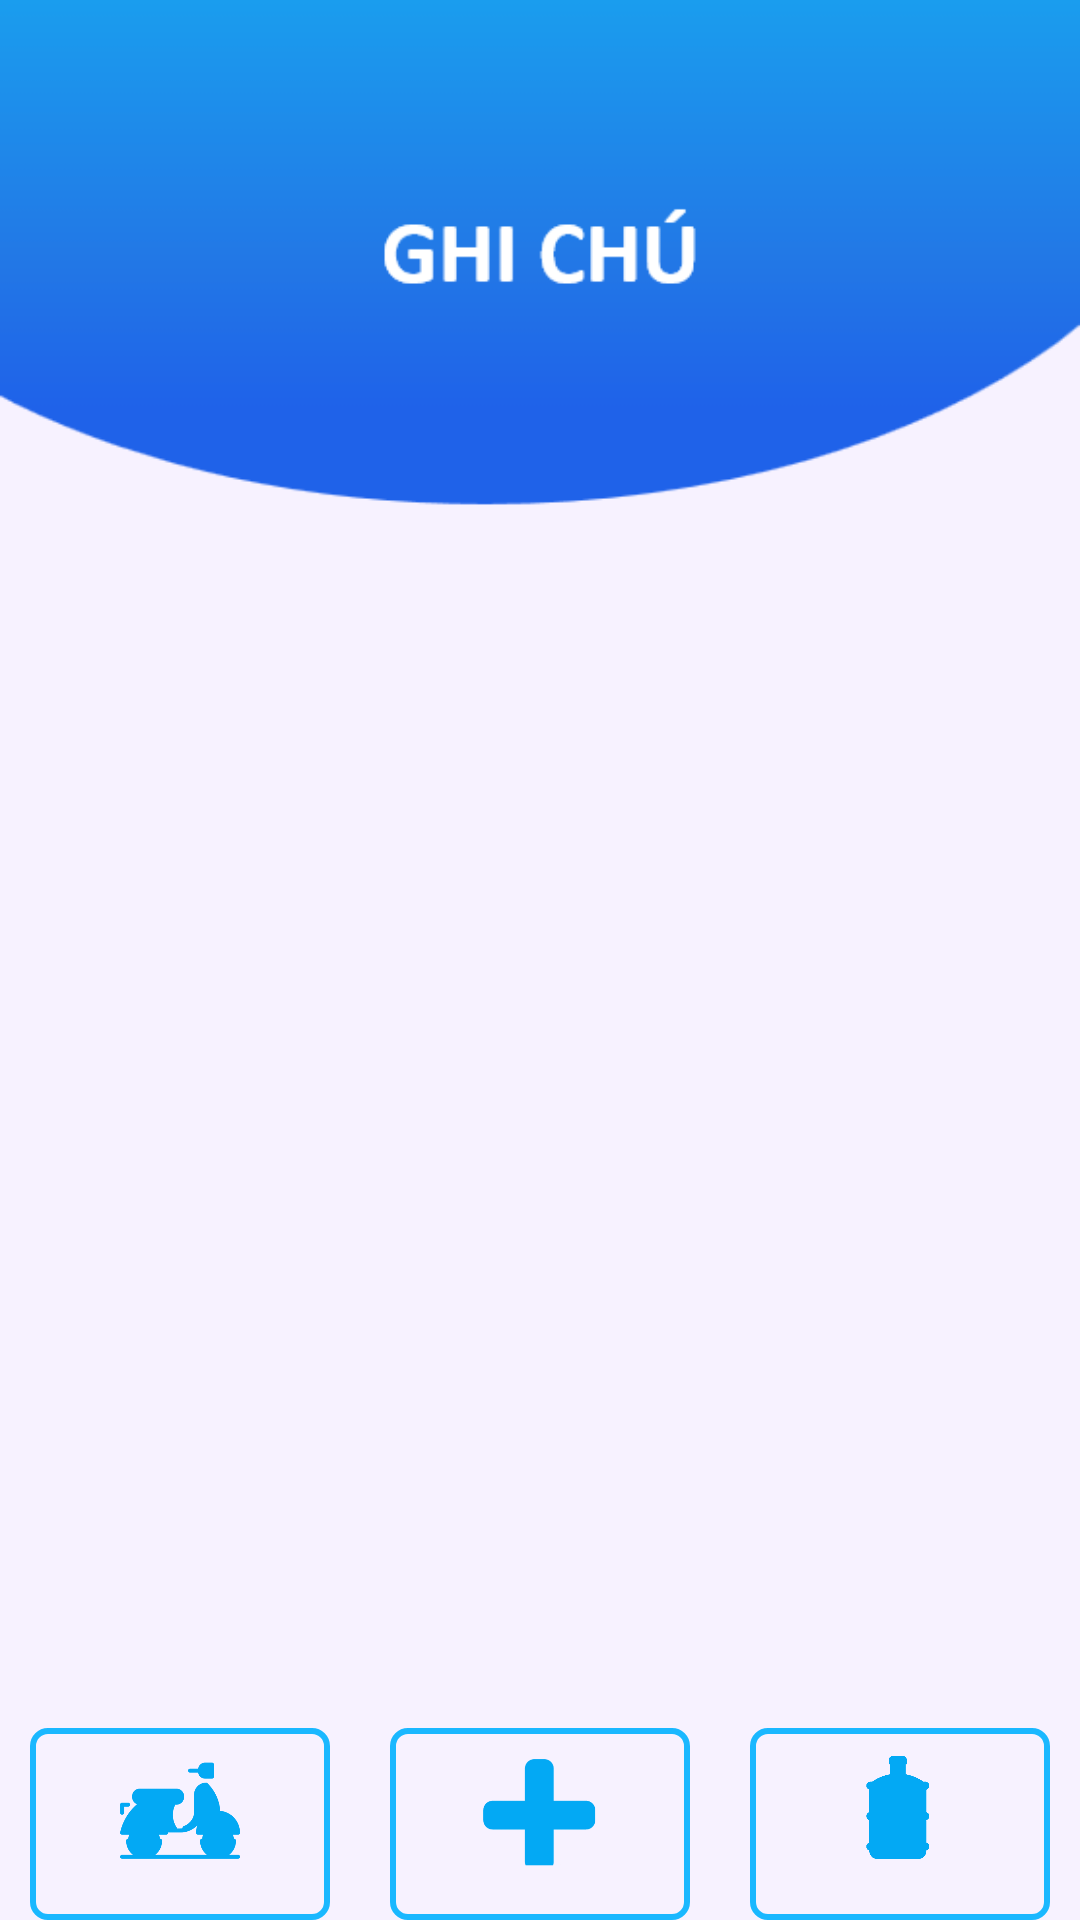

This screen was rendered from an Android layout file. Write that file and the resources it references.
<!-- AndroidManifest.xml: application theme Theme.ProjectFinalTest -->
<!-- res/layout/activity_main.xml -->
<?xml version="1.0" encoding="utf-8"?>
<androidx.constraintlayout.widget.ConstraintLayout xmlns:android="http://schemas.android.com/apk/res/android"
    xmlns:app="http://schemas.android.com/apk/res-auto"
    xmlns:tools="http://schemas.android.com/tools"
    android:layout_width="match_parent"
    android:layout_height="match_parent"
    android:background="@drawable/bgnote"
    tools:context=".MainActivity">

    <com.google.android.material.bottomnavigation.BottomNavigationView
        android:id="@+id/bottomNav"
        android:layout_width="0dp"
        android:layout_height="0dp"
        android:background="@drawable/vien7"
        android:backgroundTint="@color/browser_actions_bg_grey"
        android:foregroundGravity="center"
        app:backgroundTint="#00FFFFFF"
        app:itemBackground="@drawable/vien8"
        app:itemIconSize="40sp"
        app:itemIconTint="#03A9F4"
        app:itemRippleColor="#FF0000"
        app:itemTextColor="#39C2FF"
        app:layout_constraintBottom_toBottomOf="parent"
        app:layout_constraintEnd_toEndOf="parent"
        app:layout_constraintStart_toStartOf="parent"
        app:layout_constraintTop_toTopOf="@+id/guideline2"
        app:menu="@menu/bottom_navigation_main" />

    <androidx.constraintlayout.widget.Guideline
        android:id="@+id/guideline2"
        android:layout_width="wrap_content"
        android:layout_height="wrap_content"
        android:orientation="horizontal"
        app:layout_constraintGuide_percent="0.9" />

    <androidx.constraintlayout.widget.Guideline
        android:id="@+id/guideline88"
        android:layout_width="wrap_content"
        android:layout_height="wrap_content"
        android:orientation="horizontal"
        app:layout_constraintGuide_percent="0.29" />

    <androidx.constraintlayout.widget.Guideline
        android:id="@+id/guideline89"
        android:layout_width="wrap_content"
        android:layout_height="wrap_content"
        android:orientation="horizontal"
        app:layout_constraintGuide_percent="0.88" />

    <androidx.recyclerview.widget.RecyclerView
        android:id="@+id/rvNote"
        android:layout_width="0dp"
        android:layout_height="0dp"
        app:layout_constraintBottom_toTopOf="@+id/bottomNav"
        app:layout_constraintEnd_toStartOf="@+id/guideline117"
        app:layout_constraintHorizontal_bias="1.0"
        app:layout_constraintStart_toStartOf="@+id/guideline116"
        app:layout_constraintTop_toTopOf="@+id/guideline88"
        app:layout_constraintVertical_bias="0.0" />

    <androidx.constraintlayout.widget.Guideline
        android:id="@+id/guideline116"
        android:layout_width="wrap_content"
        android:layout_height="wrap_content"
        android:orientation="vertical"
        app:layout_constraintGuide_percent="0.05" />

    <androidx.constraintlayout.widget.Guideline
        android:id="@+id/guideline117"
        android:layout_width="wrap_content"
        android:layout_height="wrap_content"
        android:orientation="vertical"
        app:layout_constraintGuide_percent="0.95" />


</androidx.constraintlayout.widget.ConstraintLayout>
<!-- resources referenced by this layout -->
<resources>
  <!-- drawable bgnote: png bitmap (drawable, 9373 bytes) -->
  <!-- drawable vien7 (drawable) -->
  <?xml version="1.0" encoding="utf-8"?>
  <shape xmlns:android="http://schemas.android.com/apk/res/android">
      <stroke
          android:width="1dip"
          android:color="#004B5320" />
      <solid
          android:color="#008DCD" />
      <corners android:radius="50dp"/>
  
  </shape>
  <!-- drawable vien8 (drawable) -->
  <?xml version="1.0" encoding="utf-8"?>
  <inset xmlns:android="http://schemas.android.com/apk/res/android"
      android:insetLeft="10dp"
      android:insetRight="10dp">
      <shape android:shape="rectangle">
          <corners android:radius="5dp" />
          <stroke
              android:width="2dp"
              android:color="#1AB8FF" />
      </shape>
  </inset>
  <style name="Theme.ProjectFinalTest" parent="Theme.MaterialComponents.DayNight.DarkActionBar">
          
          <item name="colorPrimary">@color/purple_500</item>
          <item name="colorPrimaryVariant">@color/purple_700</item>
          <item name="colorOnPrimary">@color/white</item>
          
          <item name="colorSecondary">@color/teal_200</item>
          <item name="colorSecondaryVariant">@color/teal_700</item>
          <item name="colorOnSecondary">@color/black</item>
          
          <item name="android:statusBarColor" tools:targetApi="l">?attr/colorPrimaryVariant</item>
          
      </style>
  <!-- not gathered from this repository: default colours our renderer supplied (Android Studio template values) -->
  <color name="purple_500">#FF6200EE</color>
  <color name="purple_700">#FF3700B3</color>
  <color name="teal_200">#FF03DAC5</color>
  <color name="teal_700">#FF018786</color>
  <color name="black">#FF000000</color>
  <color name="white">#FFFFFFFF</color>
</resources>
